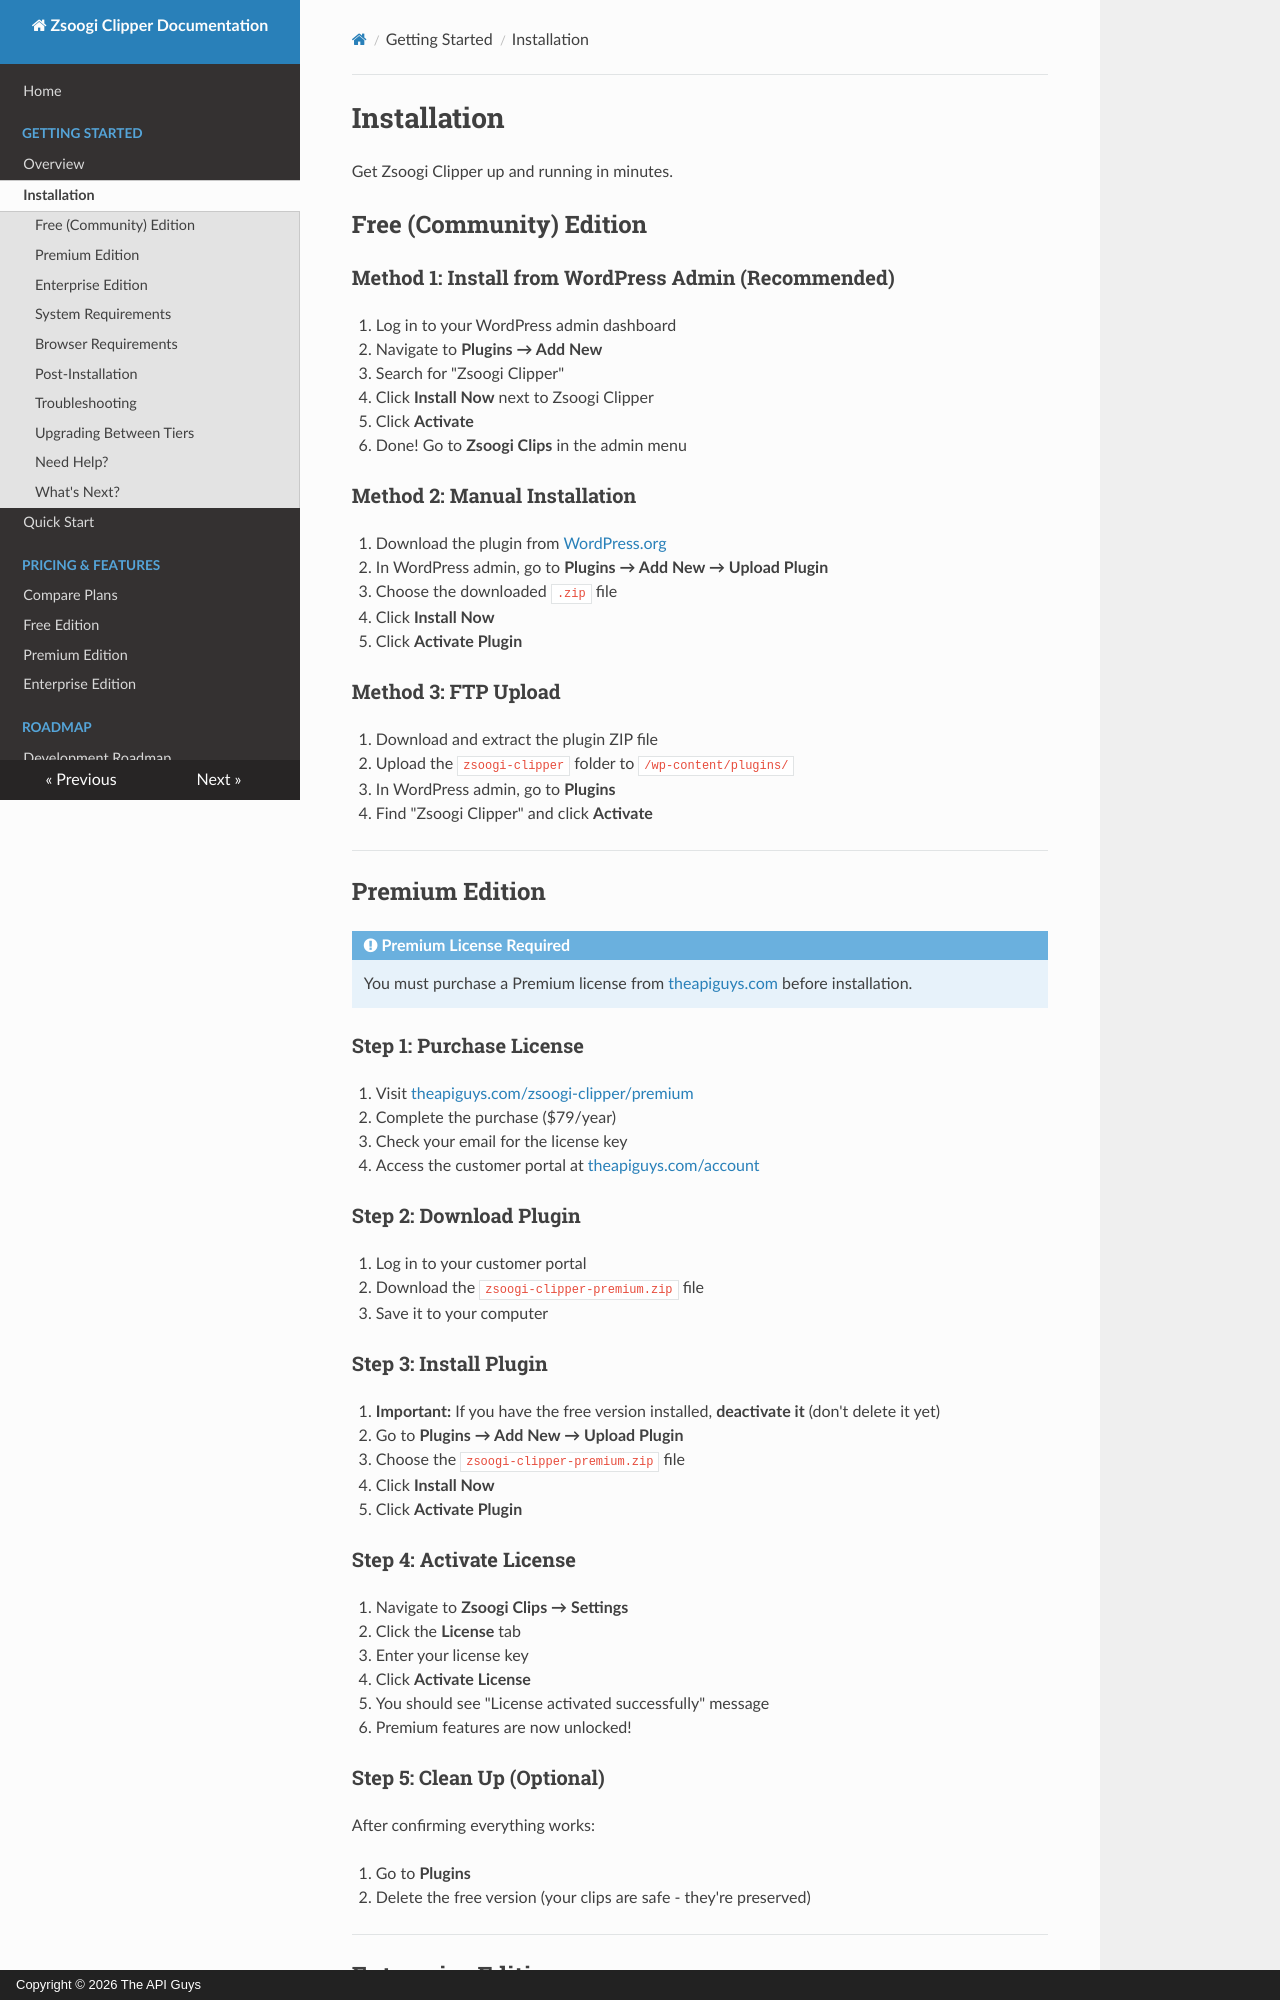

repository: TheAPIGuysDev/zsoogi-clipper · page: getting-started/installation/index.html · generator: mkdocs · copyright: Copyright © 2026 The API Guys

# Installation

Get Zsoogi Clipper up and running in minutes.

## Free (Community) Edition

### Method 1: Install from WordPress Admin (Recommended)

1. Log in to your WordPress admin dashboard
2. Navigate to **Plugins → Add New**
3. Search for "Zsoogi Clipper"
4. Click **Install Now** next to Zsoogi Clipper
5. Click **Activate**
6. Done! Go to **Zsoogi Clips** in the admin menu

### Method 2: Manual Installation

1. Download the plugin from [WordPress.org](https://wordpress.org/plugins/zsoogi-clipper/)
2. In WordPress admin, go to **Plugins → Add New → Upload Plugin**
3. Choose the downloaded `.zip` file
4. Click **Install Now**
5. Click **Activate Plugin**

### Method 3: FTP Upload

1. Download and extract the plugin ZIP file
2. Upload the `zsoogi-clipper` folder to `/wp-content/plugins/`
3. In WordPress admin, go to **Plugins**
4. Find "Zsoogi Clipper" and click **Activate**

---

## Premium Edition

!!! info "Premium License Required"
    You must purchase a Premium license from [theapiguys.com](https://theapiguys.com/zsoogi-clipper/premium) before installation.

### Step 1: Purchase License
1. Visit [theapiguys.com/zsoogi-clipper/premium](https://theapiguys.com/zsoogi-clipper/premium)
2. Complete the purchase ($79/year)
3. Check your email for the license key
4. Access the customer portal at [theapiguys.com/account](https://theapiguys.com/account)

### Step 2: Download Plugin
1. Log in to your customer portal
2. Download the `zsoogi-clipper-premium.zip` file
3. Save it to your computer

### Step 3: Install Plugin
1. **Important:** If you have the free version installed, **deactivate it** (don't delete it yet)
2. Go to **Plugins → Add New → Upload Plugin**
3. Choose the `zsoogi-clipper-premium.zip` file
4. Click **Install Now**
5. Click **Activate Plugin**

### Step 4: Activate License
1. Navigate to **Zsoogi Clips → Settings**
2. Click the **License** tab
3. Enter your license key
4. Click **Activate License**
5. You should see "License activated successfully" message
6. Premium features are now unlocked!
